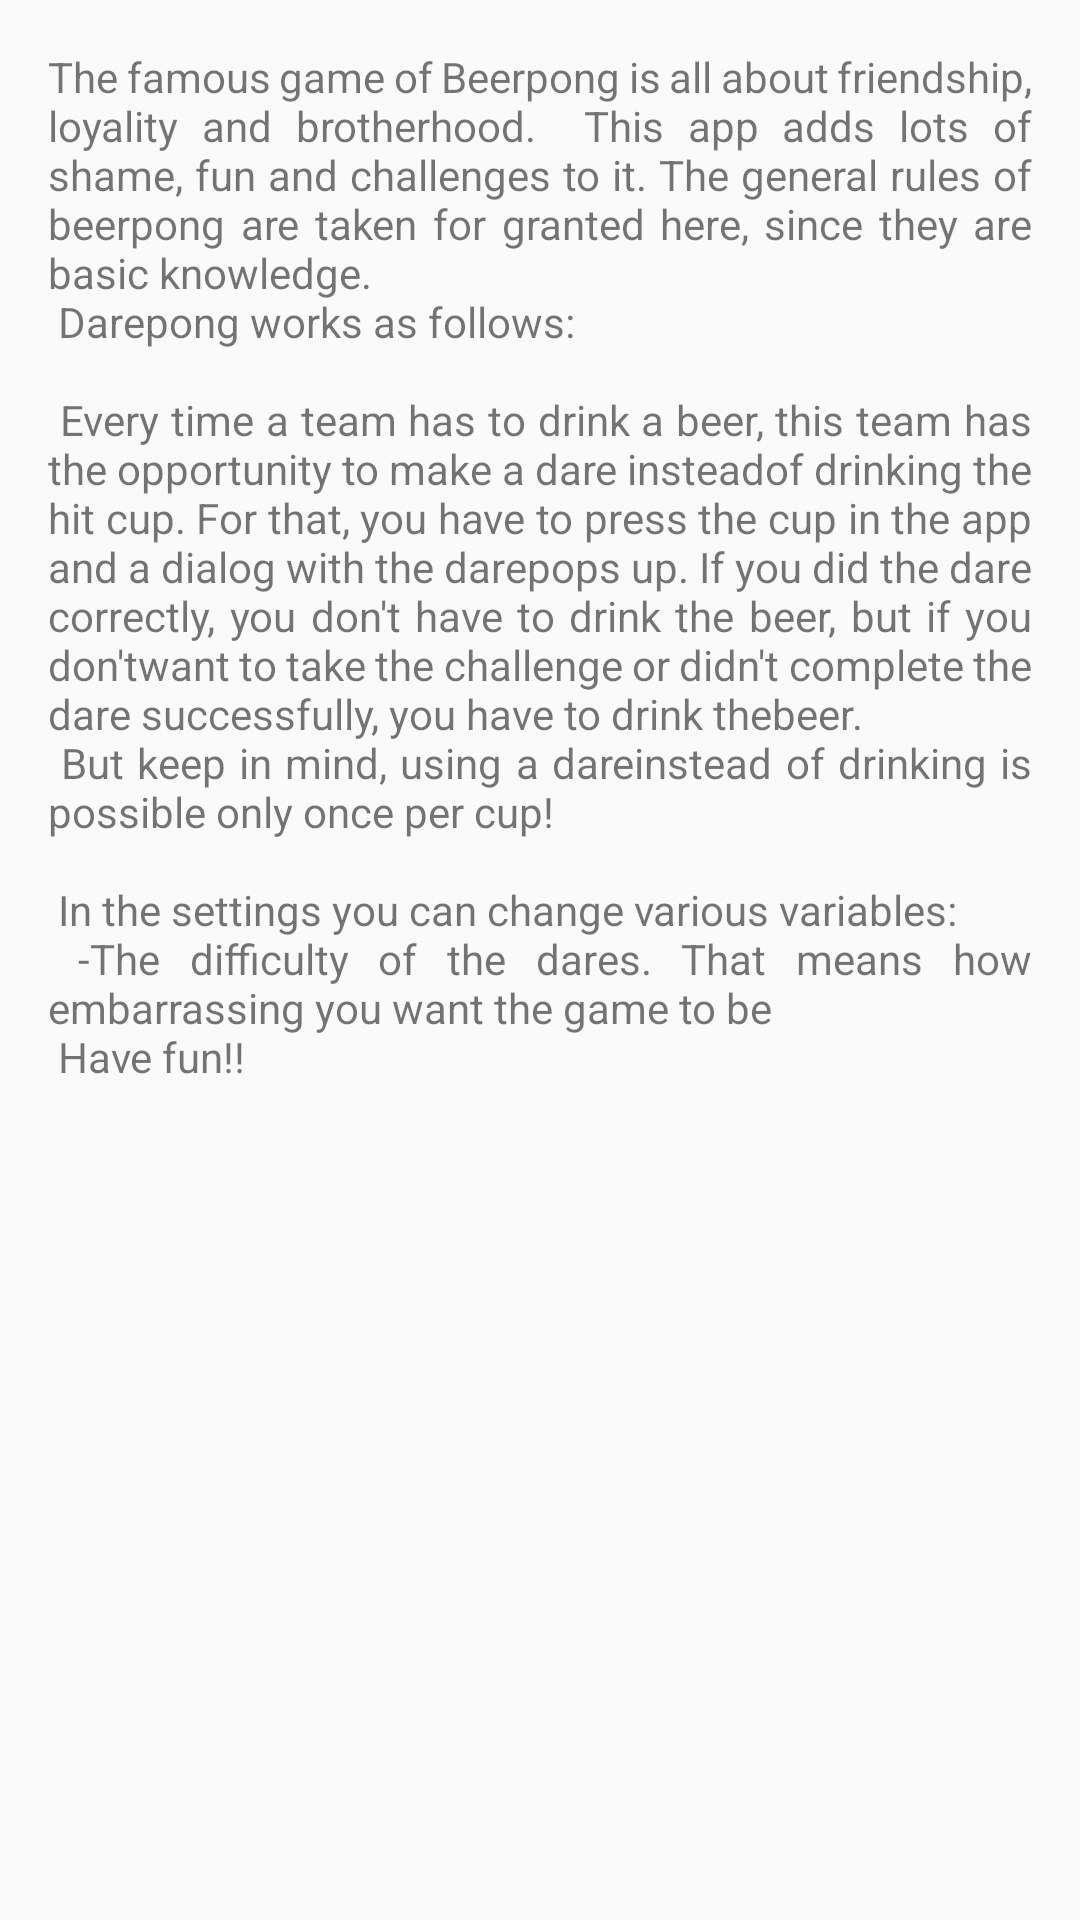

Layout XML and referenced resources for this Android screen:
<!-- AndroidManifest.xml: application theme AppTheme -->
<!-- res/layout/content_manual.xml -->
<?xml version="1.0" encoding="utf-8"?>
<android.support.v4.widget.NestedScrollView xmlns:android="http://schemas.android.com/apk/res/android"
    xmlns:app="http://schemas.android.com/apk/res-auto"
    xmlns:tools="http://schemas.android.com/tools"
    android:layout_width="match_parent"
    android:layout_height="match_parent"
    app:layout_behavior="@string/appbar_scrolling_view_behavior"
    tools:context=".ManualActivity"
    tools:showIn="@layout/activity_manual">

    <TextView
        android:layout_width="wrap_content"
        android:layout_height="wrap_content"
        android:layout_margin="@dimen/text_margin"
        android:justificationMode="inter_word"
        android:text="@string/large_text" />

</android.support.v4.widget.NestedScrollView>
<!-- res/layout/activity_manual.xml (included above) -->
<?xml version="1.0" encoding="utf-8"?>
<android.support.design.widget.CoordinatorLayout xmlns:android="http://schemas.android.com/apk/res/android"
    xmlns:app="http://schemas.android.com/apk/res-auto"
    xmlns:tools="http://schemas.android.com/tools"
    android:layout_width="match_parent"
    android:layout_height="match_parent"
    android:fitsSystemWindows="true"
    tools:context=".ManualActivity">

    <android.support.design.widget.AppBarLayout
        android:id="@+id/app_bar"
        android:layout_width="match_parent"
        android:layout_height="@dimen/app_bar_height"
        android:fitsSystemWindows="true"
        android:theme="@style/AppTheme.AppBarOverlay">

        <android.support.design.widget.CollapsingToolbarLayout
            android:id="@+id/toolbar_layout"
            android:layout_width="match_parent"
            android:layout_height="match_parent"
            android:fitsSystemWindows="true"
            app:contentScrim="?attr/colorPrimary"
            app:layout_scrollFlags="scroll|exitUntilCollapsed"
            app:toolbarId="@+id/toolbar">

            <android.support.v7.widget.Toolbar
                android:id="@+id/toolbar"
                android:layout_width="match_parent"
                android:layout_height="?attr/actionBarSize"
                app:layout_collapseMode="pin"
                app:popupTheme="@style/AppTheme.PopupOverlay" />

        </android.support.design.widget.CollapsingToolbarLayout>
    </android.support.design.widget.AppBarLayout>

    <include layout="@layout/content_manual" />

</android.support.design.widget.CoordinatorLayout>
<!-- resources referenced by this layout -->
<resources>
  <dimen name="app_bar_height">180dp</dimen>
  <dimen name="text_margin">16dp</dimen>
  <string name="large_text" translatable="false">
          "The famous game of Beerpong is all about friendship, loyality and brotherhood. "
          "This app adds lots of shame, fun and challenges to it. "
          "The general rules of beerpong are taken for granted here, since they are basic knowledge.\n"
          "Darepong works as follows:\n\n"
          "Every time a team has to drink a beer, this team has the opportunity to make a dare instead"
          "of drinking the hit cup. For that, you have to press the cup in the app and a dialog with the dare"
          "pops up. If you did the dare correctly, you don't have to drink the beer, but if you don't"
          "want to take the challenge or didn't complete the dare successfully, you have to drink the"
          "beer.\n"
          "But keep in mind, using a dare"
          "instead of drinking is possible only once per cup!\n\n"
          "In the settings you can change various variables:\n"
          "-The difficulty of the dares. That means how embarrassing you want the game to be\n"
  
          "Have fun!!"
      </string>
  <style name="AppTheme.AppBarOverlay" parent="ThemeOverlay.AppCompat.Dark.ActionBar" />
  <style name="AppTheme.PopupOverlay" parent="ThemeOverlay.AppCompat.Light" />
  <style name="AppTheme" parent="Theme.AppCompat.Light.DarkActionBar">
          
          <item name="colorPrimary">@color/colorPrimary</item>
          <item name="colorPrimaryDark">@color/colorPrimaryDark</item>
          <item name="colorAccent">@color/colorAccent</item>
          <item name="preferenceTheme">@style/PreferenceThemeOverlay</item>
      </style>
  <color name="colorPrimary">#008577</color>
  <color name="colorPrimaryDark">#00574B</color>
  <color name="colorAccent">#D81B60</color>
</resources>
